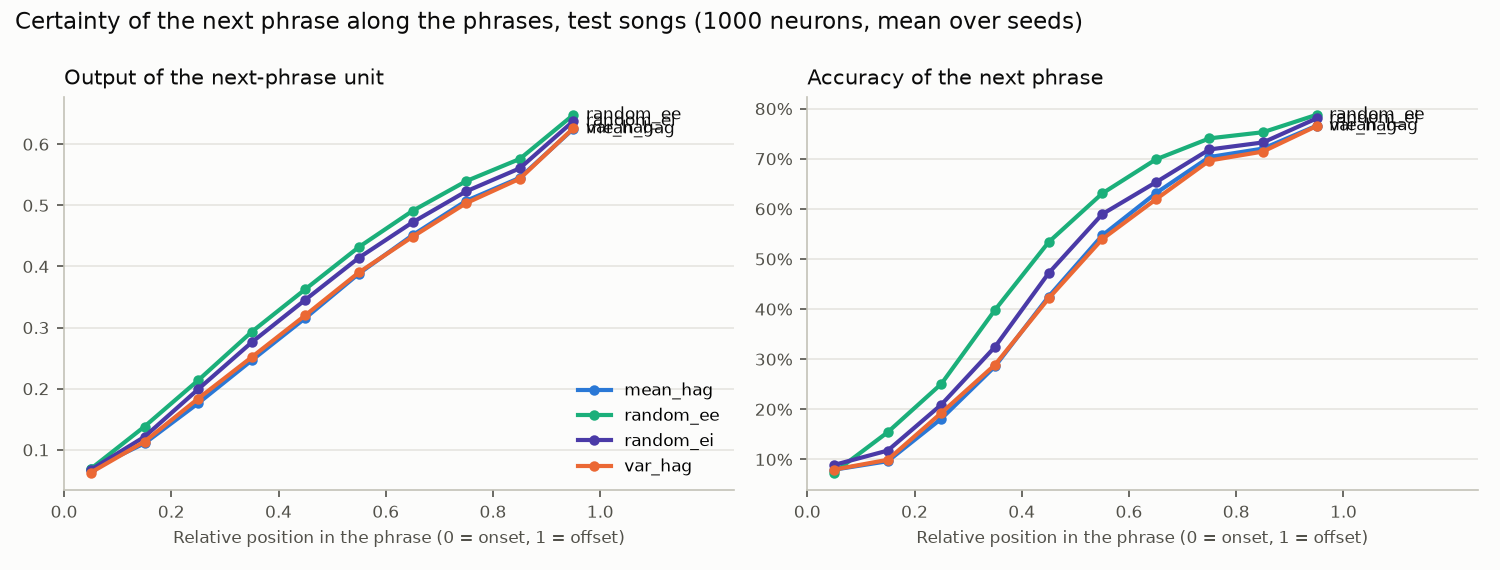

The table this chart was drawn from, first rows:
condition, seed, axis, position, true_output, margin, accuracy, n_phrases
mean_hag, 0, relative, 0.05, 0.06286, -0.4042, 0.09004, 2473
mean_hag, 0, relative, 0.15, 0.105, -0.3894, 0.1059, 2465
mean_hag, 0, relative, 0.25, 0.1709, -0.275, 0.1867, 2461
mean_hag, 0, relative, 0.35, 0.2387, -0.1694, 0.2771, 2470
mean_hag, 0, relative, 0.45, 0.3107, -0.06682, 0.4098, 2440
mean_hag, 0, relative, 0.55, 0.3861, 0.04103, 0.5423, 2473
mean_hag, 0, relative, 0.65, 0.4485, 0.1224, 0.6266, 2470
mean_hag, 0, relative, 0.75, 0.5087, 0.2032, 0.7071, 2461
mean_hag, 0, relative, 0.85, 0.5466, 0.2482, 0.7267, 2465
mean_hag, 0, relative, 0.95, 0.6269, 0.3517, 0.7686, 2473
mean_hag, 0, onset, 0.025, 0.07561, -0.4107, 0.11, 2473
mean_hag, 0, onset, 0.075, 0.1524, -0.3291, 0.1534, 2473
mean_hag, 0, onset, 0.125, 0.1989, -0.2734, 0.194, 2425
mean_hag, 0, onset, 0.175, 0.1929, -0.2435, 0.2059, 2241
mean_hag, 0, onset, 0.225, 0.2065, -0.2025, 0.2398, 2096
mean_hag, 0, onset, 0.275, 0.2402, -0.133, 0.2573, 2030
mean_hag, 0, onset, 0.325, 0.274, -0.06737, 0.3387, 1931
mean_hag, 0, onset, 0.375, 0.3215, -0.007758, 0.4536, 1866
mean_hag, 0, onset, 0.425, 0.347, 0.02684, 0.5091, 1836
mean_hag, 0, onset, 0.475, 0.3979, 0.08066, 0.5623, 1802
mean_hag, 0, onset, 0.525, 0.4475, 0.141, 0.6714, 1727
mean_hag, 0, onset, 0.575, 0.4569, 0.1407, 0.671, 1676
mean_hag, 0, onset, 0.625, 0.4393, 0.1206, 0.6478, 1627
mean_hag, 0, onset, 0.675, 0.4567, 0.1421, 0.6629, 1578
mean_hag, 0, onset, 0.725, 0.4863, 0.1824, 0.6764, 1464
mean_hag, 0, onset, 0.775, 0.5187, 0.2133, 0.7007, 1358
mean_hag, 0, onset, 0.825, 0.4903, 0.1508, 0.6488, 1201
mean_hag, 0, onset, 0.875, 0.4443, 0.0895, 0.5857, 979
mean_hag, 0, onset, 0.925, 0.4444, 0.09453, 0.5651, 842
mean_hag, 0, onset, 0.975, 0.4855, 0.1594, 0.6299, 728
mean_hag, 1, relative, 0.05, 0.06797, -0.3884, 0.08233, 2473
mean_hag, 1, relative, 0.15, 0.1238, -0.3571, 0.1031, 2465
mean_hag, 1, relative, 0.25, 0.1926, -0.2391, 0.1979, 2461
mean_hag, 1, relative, 0.35, 0.2588, -0.1349, 0.3059, 2470
mean_hag, 1, relative, 0.45, 0.3231, -0.04226, 0.4564, 2440
mean_hag, 1, relative, 0.55, 0.3916, 0.05147, 0.5615, 2473
mean_hag, 1, relative, 0.65, 0.4523, 0.1272, 0.637, 2470
mean_hag, 1, relative, 0.75, 0.5071, 0.2001, 0.7042, 2461
mean_hag, 1, relative, 0.85, 0.543, 0.2434, 0.7191, 2465
mean_hag, 1, relative, 0.95, 0.6243, 0.3469, 0.7653, 2473
mean_hag, 1, onset, 0.025, 0.08171, -0.3909, 0.1045, 2473
mean_hag, 1, onset, 0.075, 0.1657, -0.3043, 0.1634, 2473
mean_hag, 1, onset, 0.125, 0.2129, -0.2436, 0.2032, 2425
mean_hag, 1, onset, 0.175, 0.2106, -0.2226, 0.2125, 2241
mean_hag, 1, onset, 0.225, 0.2279, -0.1778, 0.2514, 2096
mean_hag, 1, onset, 0.275, 0.2611, -0.1029, 0.2927, 2030
mean_hag, 1, onset, 0.325, 0.2854, -0.04612, 0.3731, 1931
mean_hag, 1, onset, 0.375, 0.3376, 0.0215, 0.4983, 1866
mean_hag, 1, onset, 0.425, 0.3641, 0.05211, 0.5483, 1836
mean_hag, 1, onset, 0.475, 0.4069, 0.09144, 0.5794, 1802
mean_hag, 1, onset, 0.525, 0.4486, 0.1382, 0.6611, 1727
mean_hag, 1, onset, 0.575, 0.4556, 0.1405, 0.6618, 1676
mean_hag, 1, onset, 0.625, 0.4354, 0.1144, 0.6512, 1627
mean_hag, 1, onset, 0.675, 0.4519, 0.1316, 0.6558, 1578
mean_hag, 1, onset, 0.725, 0.4814, 0.175, 0.6734, 1464
mean_hag, 1, onset, 0.775, 0.5147, 0.2123, 0.7007, 1358
mean_hag, 1, onset, 0.825, 0.4868, 0.1529, 0.641, 1201
mean_hag, 1, onset, 0.875, 0.4449, 0.09131, 0.5892, 979
mean_hag, 1, onset, 0.925, 0.4514, 0.1098, 0.581, 842
mean_hag, 1, onset, 0.975, 0.4948, 0.1686, 0.6383, 728
... 1,140 more rows
